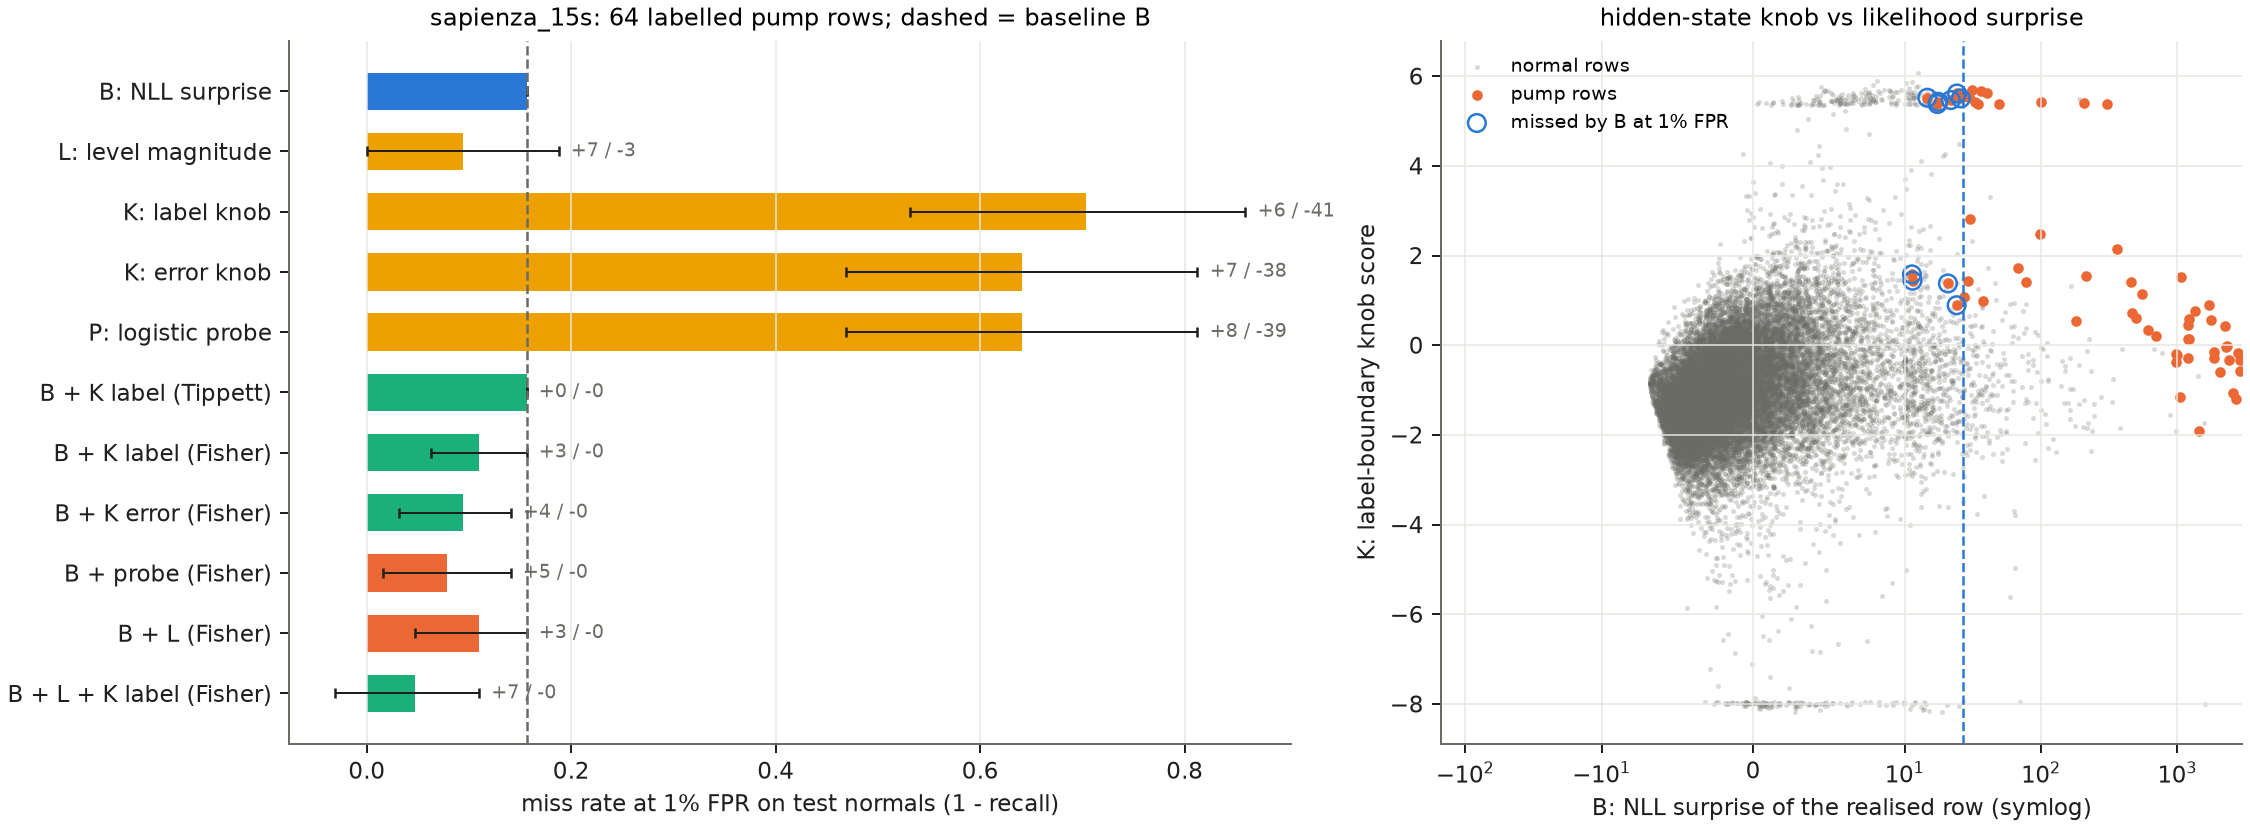

The data file committed next to this chart (first rows):
arm, ap, auroc, fpr, recall_1pct_fpr, miss_rate_1pct_fpr, recall_subtle_relative, recall_subtle_intrinsic, recall_obvious_intrinsic, deploy_alarm_rate, deploy_recall, deploy_recall_subtle_intrinsic, recall_diff_vs_B, ci_low, ci_high, units, pumps_gained_vs_B, pumps_lost_vs_B, p_mcnemar
B_nll_surprise, 0.597, 0.9954, 0.01001, 0.8438, 0.1562, 0.0, 0.7188, 0.9688, 0.1202, 1.0, 1.0, 0.0, 0.0, 0.0, 64, 0, 0, 1.0
L_level_magnitude, 0.5371, 0.9959, 0.009843, 0.9062, 0.09375, 0.7, 0.8125, 1.0, 0.02361, 0.9688, 0.9375, 0.0625, -0.03125, 0.1562, 64, 7, 3, 0.3438
K_error_knob, 0.1063, 0.7969, 0.01001, 0.3594, 0.6406, 0.7, 0.5312, 0.1875, 0.03212, 0.3906, 0.5625, -0.4844, -0.6562, -0.3125, 64, 7, 38, 3.1213096463034162e-06
K_label_knob, 0.04497, 0.893, 0.01001, 0.2969, 0.7031, 0.6, 0.375, 0.2188, 0.01985, 0.3438, 0.4375, -0.5469, -0.7031, -0.375, 64, 6, 41, 1.7716986633331544e-07
P_label_logistic, 0.098, 0.8749, 0.01001, 0.3594, 0.6406, 0.8, 0.5, 0.2188, 0.02165, 0.4219, 0.5625, -0.4844, -0.6562, -0.3125, 64, 8, 39, 5.539621596994947e-06
P_label_cnn, 0.0826, 0.8747, 0.01001, 0.3594, 0.6406, 0.8, 0.5, 0.2188, 0.02069, 0.4375, 0.5312, -0.4844, -0.6562, -0.2969, 64, 8, 39, 5.539621596994947e-06
B+K_label [tippett], 0.597, 0.9954, 0.01001, 0.8438, 0.1562, 0.0, 0.7188, 0.9688, 0.1189, 1.0, 1.0, 0.0, 0.0, 0.0, 64, 0, 0, 1.0
B+K_label [fisher], 0.6139, 0.9965, 0.01001, 0.8906, 0.1094, 0.3, 0.7812, 1.0, 0.08926, 1.0, 1.0, 0.04688, 0.0, 0.09375, 64, 3, 0, 0.25
B+K_error [tippett], 0.597, 0.9954, 0.01001, 0.8438, 0.1562, 0.0, 0.7188, 0.9688, 0.1216, 1.0, 1.0, 0.0, 0.0, 0.0, 64, 0, 0, 1.0
B+K_error [fisher], 0.6146, 0.9964, 0.01001, 0.9062, 0.09375, 0.4, 0.8125, 1.0, 0.09622, 1.0, 1.0, 0.0625, 0.01562, 0.125, 64, 4, 0, 0.125
B+P_logistic [tippett], 0.5952, 0.9952, 0.01001, 0.8125, 0.1875, 0.0, 0.6562, 0.9688, 0.119, 1.0, 1.0, -0.03125, -0.07812, 0.0, 64, 0, 2, 0.5
B+P_logistic [fisher], 0.6311, 0.9969, 0.01001, 0.9219, 0.07812, 0.5, 0.8438, 1.0, 0.08942, 1.0, 1.0, 0.07812, 0.01562, 0.1406, 64, 5, 0, 0.0625
B+P_cnn [tippett], 0.597, 0.9954, 0.01001, 0.8438, 0.1562, 0.0, 0.7188, 0.9688, 0.1199, 1.0, 1.0, 0.0, 0.0, 0.0, 64, 0, 0, 1.0
B+P_cnn [fisher], 0.617, 0.9965, 0.01001, 0.9219, 0.07812, 0.5, 0.8438, 1.0, 0.08713, 1.0, 1.0, 0.07812, 0.01562, 0.1406, 64, 5, 0, 0.0625
L+K_label [tippett], 0.3614, 0.9929, 0.009968, 0.8125, 0.1875, 0.7, 0.625, 1.0, 0.02769, 0.9531, 0.9062, -0.03125, -0.1562, 0.09375, 64, 7, 9, 0.8036
L+K_label [fisher], 0.4811, 0.9947, 0.01001, 0.8438, 0.1562, 0.8, 0.6875, 1.0, 0.02611, 0.9844, 0.9688, 0.0, -0.125, 0.125, 64, 8, 8, 1.0
B+L [tippett], 0.597, 0.9954, 0.01001, 0.8438, 0.1562, 0.0, 0.7188, 0.9688, 0.1217, 1.0, 1.0, 0.0, 0.0, 0.0, 64, 0, 0, 1.0
B+L [fisher], 0.6072, 0.996, 0.01001, 0.8906, 0.1094, 0.3, 0.7812, 1.0, 0.1044, 1.0, 1.0, 0.04688, 0.0, 0.1094, 64, 3, 0, 0.25
B+L+K_label [tippett], 0.597, 0.9954, 0.01001, 0.8438, 0.1562, 0.0, 0.7188, 0.9688, 0.1133, 1.0, 1.0, 0.0, 0.0, 0.0, 64, 0, 0, 1.0
B+L+K_label [fisher], 0.6233, 0.9969, 0.01001, 0.9531, 0.04688, 0.7, 0.9062, 1.0, 0.08667, 1.0, 1.0, 0.1094, 0.04648, 0.1875, 64, 7, 0, 0.01562
B+K_label [or@a/2], , , 0.009968, 0.8438, 0.1562, 0.5, 0.75, 0.9375, 0.009968, 0.8438, 0.75, 0.0, -0.09414, 0.09375, 64, 5, 5, 1.0
B+K_error [or@a/2], , , 0.01001, 0.8906, 0.1094, 0.6, 0.7812, 1.0, 0.01001, 0.8906, 0.7812, 0.04688, -0.04688, 0.1406, 64, 6, 3, 0.5078
B+P_logistic [or@a/2], , , 0.01001, 0.875, 0.125, 0.5, 0.75, 1.0, 0.01001, 0.875, 0.75, 0.03125, -0.0625, 0.125, 64, 5, 3, 0.7266
B+P_cnn [or@a/2], , , 0.01001, 0.8906, 0.1094, 0.6, 0.7812, 1.0, 0.01001, 0.8906, 0.7812, 0.04688, -0.04688, 0.1406, 64, 6, 3, 0.5078
L+K_label [or@a/2], , , 0.009885, 0.8906, 0.1094, 0.7, 0.7812, 1.0, 0.009885, 0.8906, 0.7812, 0.04688, -0.0625, 0.1562, 64, 7, 4, 0.5488
B+L [or@a/2], , , 0.009468, 0.8281, 0.1719, 0.4, 0.6562, 1.0, 0.009468, 0.8281, 0.6562, -0.01562, -0.1094, 0.07812, 64, 4, 5, 1.0
B+L+K_label [or@a/3], , , 0.00951, 0.875, 0.125, 0.5, 0.75, 1.0, 0.00951, 0.875, 0.75, 0.03125, -0.04688, 0.125, 64, 5, 3, 0.7266
